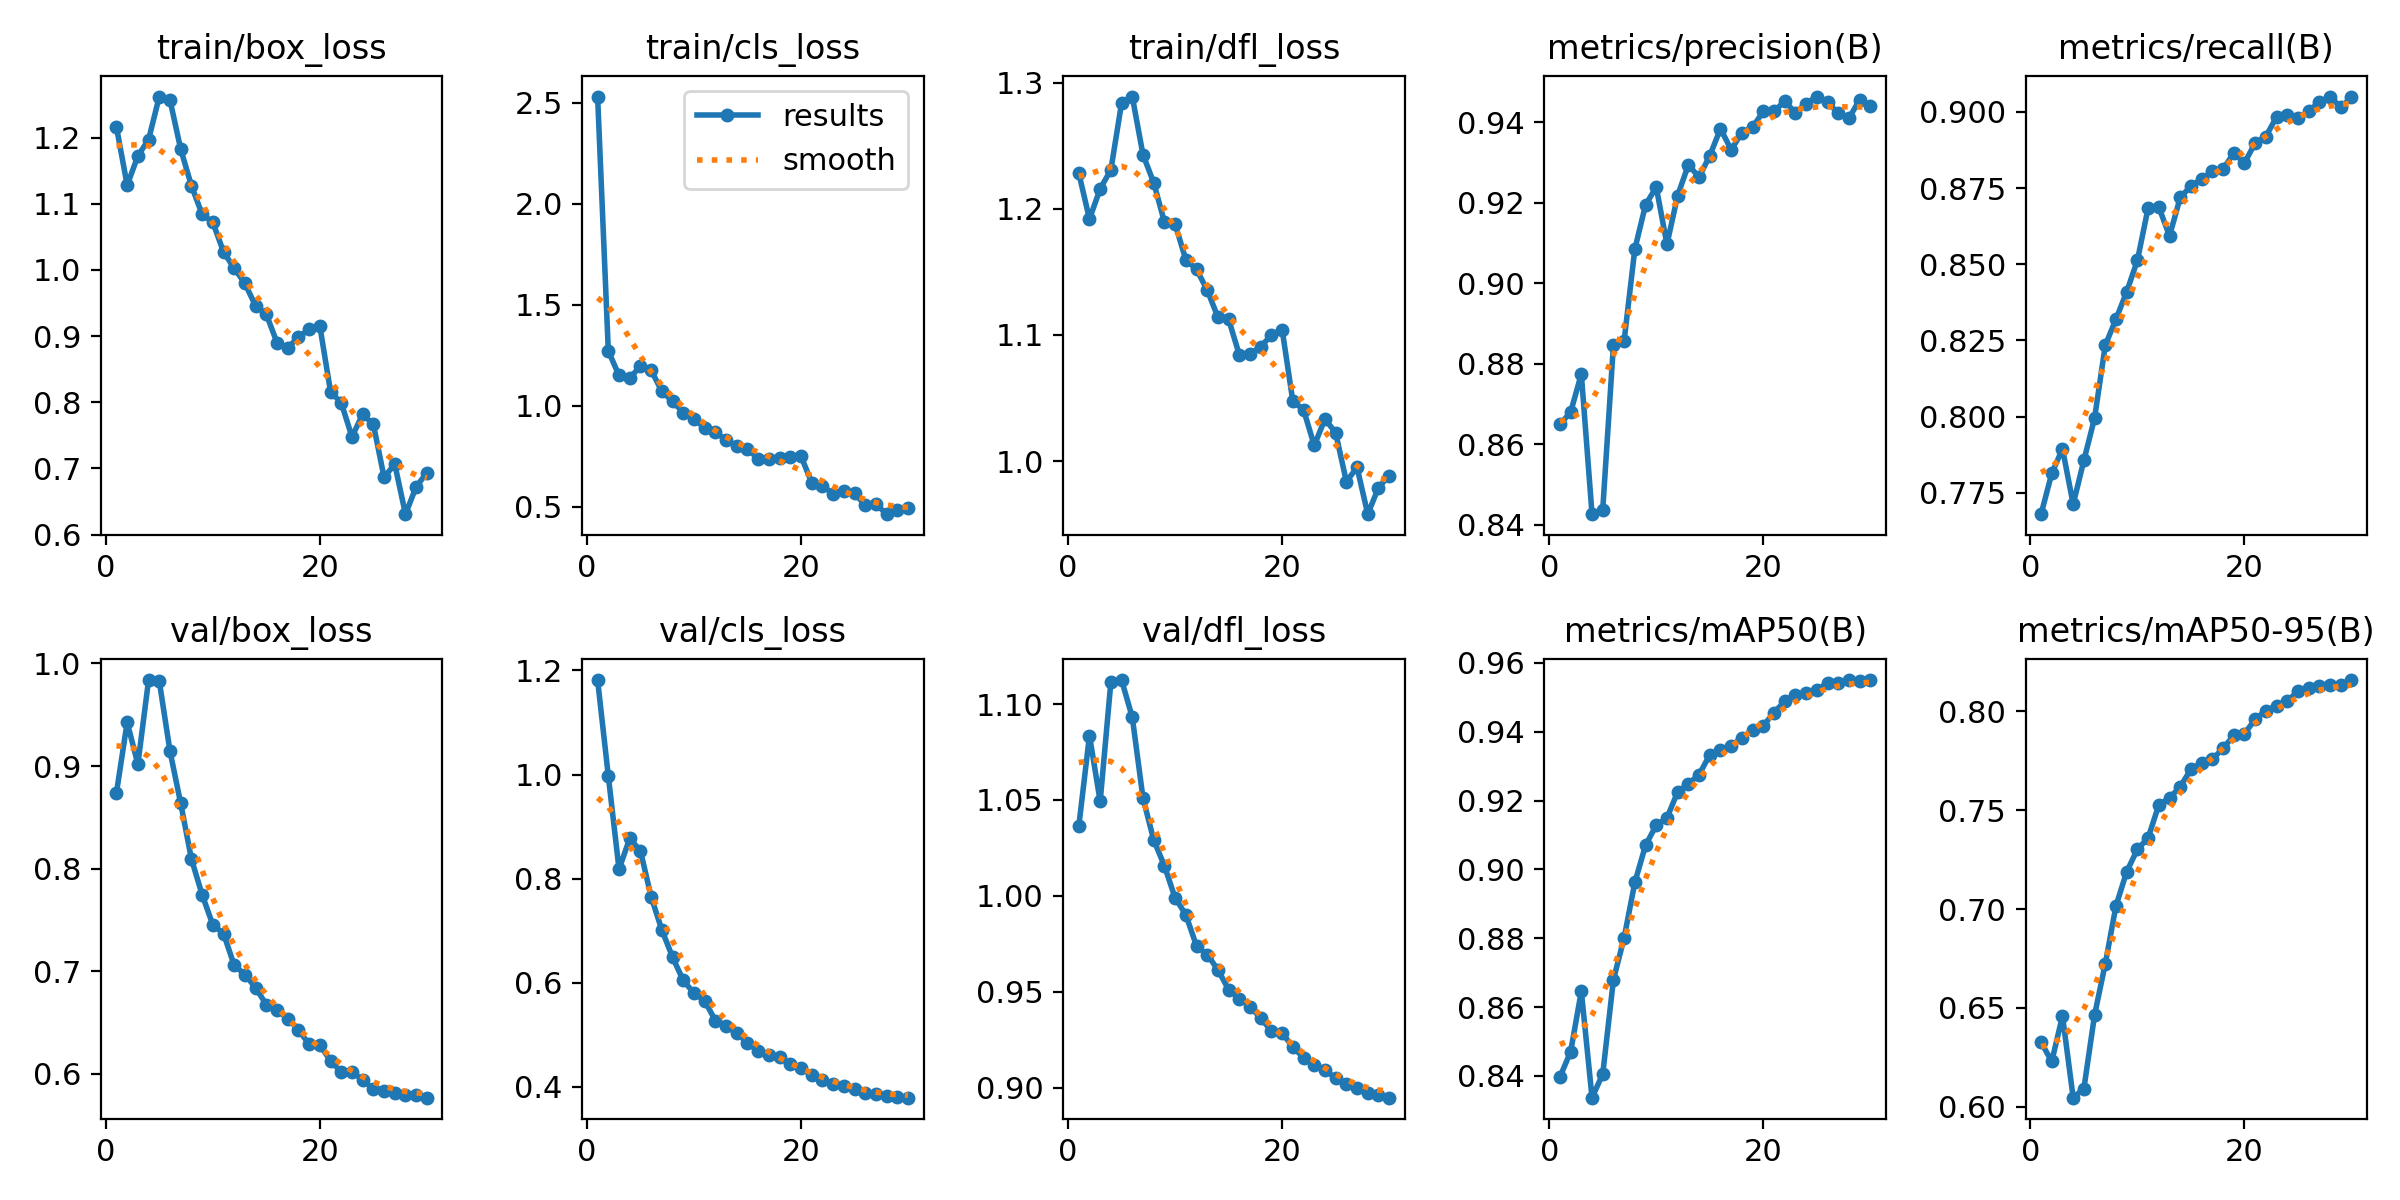

The file beside this chart, header and first rows:
epoch, train/box_loss, train/cls_loss, train/dfl_loss, metrics/precision(B), metrics/recall(B), metrics/mAP50(B), metrics/mAP50-95(B), val/box_loss, val/cls_loss, val/dfl_loss, lr/pg0, lr/pg1, lr/pg2
1, 1.216, 2.531, 1.228, 0.8649, 0.768, 0.8397, 0.6326, 0.8739, 1.181, 1.036, 0.001999, 0.001999, 0.001999
2, 1.128, 1.271, 1.192, 0.8679, 0.7814, 0.847, 0.6229, 0.9427, 0.997, 1.084, 0.003866, 0.003866, 0.003866
3, 1.172, 1.151, 1.216, 0.8774, 0.7894, 0.8646, 0.646, 0.9018, 0.8182, 1.049, 0.005601, 0.005601, 0.005601
4, 1.197, 1.137, 1.231, 0.8426, 0.7713, 0.8337, 0.6046, 0.9839, 0.8772, 1.111, 0.007203, 0.007203, 0.007203
5, 1.262, 1.196, 1.284, 0.8437, 0.7856, 0.8406, 0.6092, 0.9827, 0.8534, 1.113, 0.008672, 0.008672, 0.008672
6, 1.257, 1.177, 1.289, 0.8847, 0.7995, 0.868, 0.6465, 0.9145, 0.7651, 1.093, 0.008342, 0.008342, 0.008342
7, 1.183, 1.072, 1.243, 0.8857, 0.8234, 0.8802, 0.6724, 0.8637, 0.7016, 1.051, 0.00801, 0.00801, 0.00801
8, 1.128, 1.022, 1.221, 0.9084, 0.832, 0.8962, 0.7016, 0.8094, 0.6492, 1.029, 0.007678, 0.007678, 0.007678
9, 1.084, 0.9667, 1.19, 0.9194, 0.841, 0.907, 0.7189, 0.7745, 0.6045, 1.016, 0.007347, 0.007347, 0.007347
10, 1.072, 0.9366, 1.188, 0.9238, 0.8513, 0.9129, 0.7302, 0.7452, 0.5803, 0.999, 0.007015, 0.007015, 0.007015
11, 1.027, 0.8896, 1.16, 0.9096, 0.8685, 0.915, 0.736, 0.7365, 0.5655, 0.9902, 0.006683, 0.006683, 0.006683
12, 1.003, 0.8708, 1.152, 0.9217, 0.8688, 0.9225, 0.7527, 0.7056, 0.5275, 0.9739, 0.006352, 0.006352, 0.006352
13, 0.9797, 0.8307, 1.136, 0.9294, 0.8593, 0.9249, 0.7562, 0.6966, 0.5164, 0.9694, 0.00602, 0.00602, 0.00602
14, 0.9456, 0.7987, 1.114, 0.9263, 0.8719, 0.9275, 0.7619, 0.6836, 0.5032, 0.9615, 0.005688, 0.005688, 0.005688
15, 0.9331, 0.7886, 1.112, 0.9316, 0.8757, 0.9333, 0.7707, 0.6672, 0.4849, 0.9511, 0.005357, 0.005357, 0.005357
16, 0.8901, 0.7361, 1.084, 0.9384, 0.878, 0.9346, 0.774, 0.6621, 0.4681, 0.9465, 0.005025, 0.005025, 0.005025
17, 0.8823, 0.7343, 1.085, 0.9331, 0.8805, 0.9359, 0.7758, 0.6533, 0.4618, 0.9423, 0.004693, 0.004693, 0.004693
18, 0.8986, 0.7417, 1.091, 0.9374, 0.8812, 0.9383, 0.7812, 0.6428, 0.4568, 0.9364, 0.004362, 0.004362, 0.004362
19, 0.9103, 0.7467, 1.1, 0.9387, 0.8865, 0.9405, 0.7878, 0.6284, 0.4432, 0.9295, 0.00403, 0.00403, 0.00403
20, 0.9152, 0.7514, 1.104, 0.9426, 0.8833, 0.9418, 0.7887, 0.6277, 0.4364, 0.9286, 0.003698, 0.003698, 0.003698
21, 0.8161, 0.6193, 1.047, 0.9426, 0.8898, 0.9456, 0.796, 0.6125, 0.4236, 0.9212, 0.003367, 0.003367, 0.003367
22, 0.7991, 0.6053, 1.041, 0.9451, 0.8919, 0.9488, 0.8004, 0.6014, 0.4124, 0.9158, 0.003035, 0.003035, 0.003035
23, 0.7478, 0.5631, 1.012, 0.9423, 0.8983, 0.9508, 0.8028, 0.6013, 0.4052, 0.9116, 0.002703, 0.002703, 0.002703
24, 0.7818, 0.5807, 1.033, 0.9446, 0.899, 0.9512, 0.8052, 0.594, 0.4025, 0.9092, 0.002372, 0.002372, 0.002372
25, 0.7668, 0.566, 1.022, 0.9463, 0.8979, 0.9523, 0.8101, 0.5846, 0.3954, 0.9051, 0.00204, 0.00204, 0.00204
26, 0.6865, 0.5089, 0.9838, 0.945, 0.9002, 0.9541, 0.8116, 0.5829, 0.3879, 0.9018, 0.001708, 0.001708, 0.001708
27, 0.7065, 0.5142, 0.995, 0.9421, 0.9033, 0.9543, 0.8129, 0.5812, 0.3862, 0.8998, 0.001377, 0.001377, 0.001377
28, 0.6309, 0.4637, 0.9579, 0.9409, 0.9051, 0.9549, 0.8133, 0.5794, 0.3823, 0.8971, 0.001045, 0.001045, 0.001045
29, 0.6724, 0.482, 0.979, 0.9456, 0.9015, 0.9546, 0.8135, 0.5794, 0.3813, 0.8965, 0.0007133, 0.0007133, 0.0007133
30, 0.6935, 0.4942, 0.9886, 0.9439, 0.9048, 0.955, 0.8158, 0.5764, 0.3794, 0.8949, 0.0003817, 0.0003817, 0.0003817
